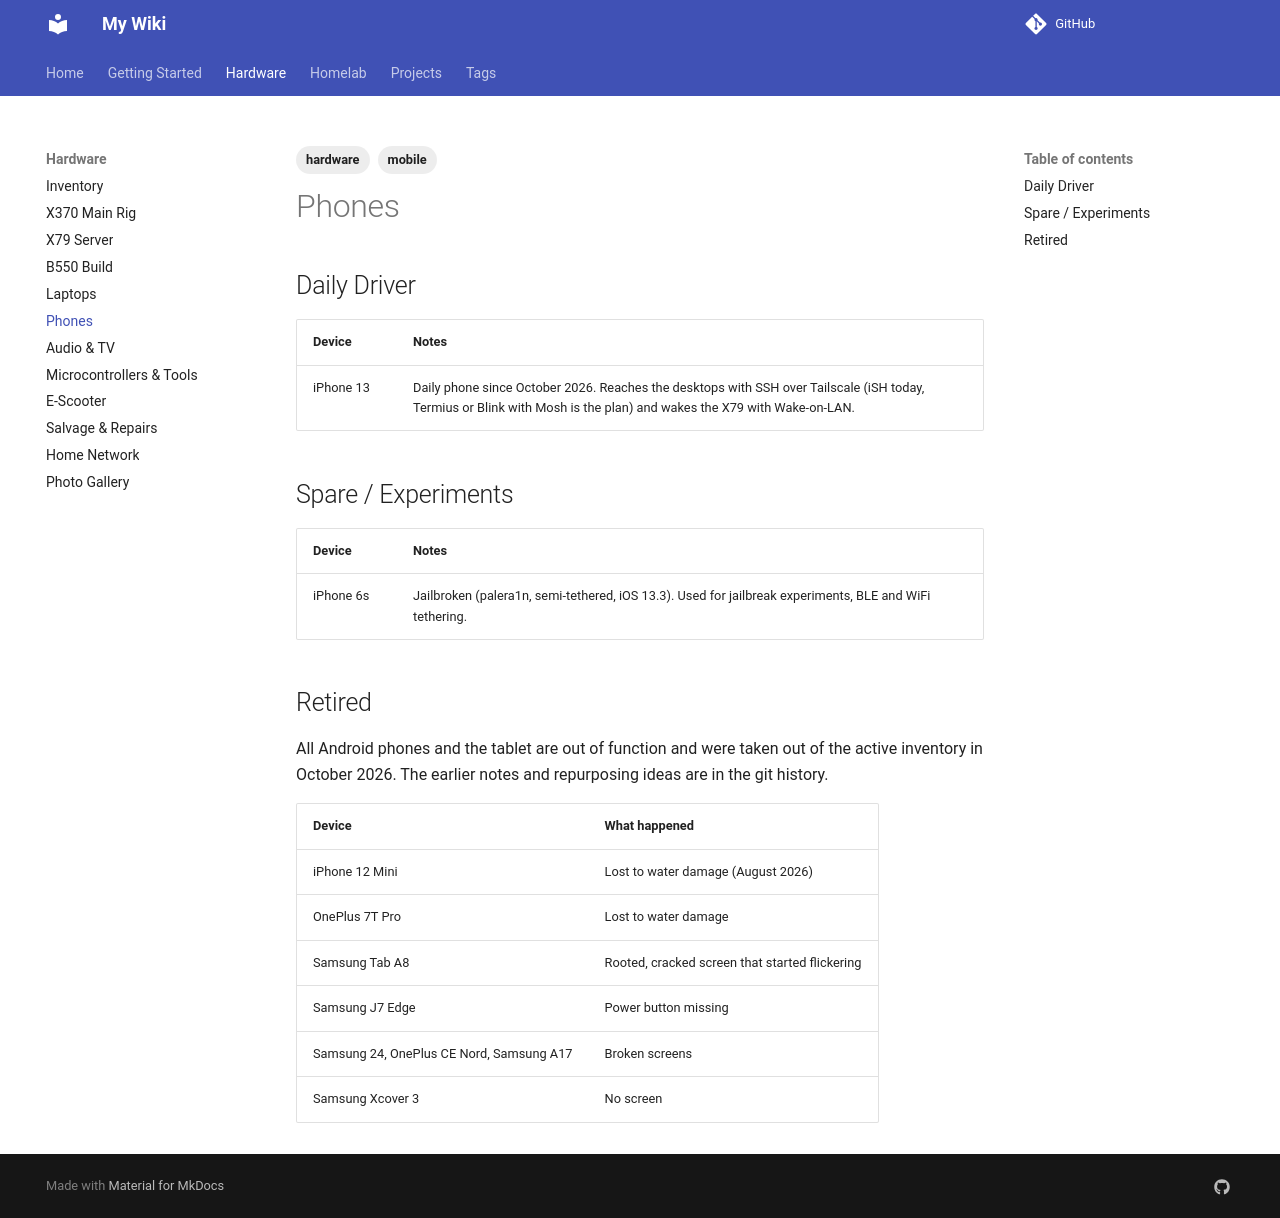

repository: Haxxsimd/my-wiki · page: hardware/phones-tablets/index.html · generator: mkdocs

---
tags:
  - hardware
  - mobile
---

# Phones

## Daily Driver

| Device | Notes |
|---|---|
| iPhone 13 | Daily phone since October 2026. Reaches the desktops with SSH over Tailscale (iSH today, Termius or Blink with Mosh is the plan) and wakes the X79 with Wake-on-LAN. |

## Spare / Experiments

| Device | Notes |
|---|---|
| iPhone 6s | Jailbroken (palera1n, semi-tethered, iOS 13.3). Used for jailbreak experiments, BLE and WiFi tethering. |

## Retired

All Android phones and the tablet are out of function and were taken out of the active inventory in October 2026. The earlier notes and repurposing ideas are in the git history.

| Device | What happened |
|---|---|
| iPhone 12 Mini | Lost to water damage (August 2026) |
| OnePlus 7T Pro | Lost to water damage |
| Samsung Tab A8 | Rooted, cracked screen that started flickering |
| Samsung J7 Edge | Power button missing |
| Samsung 24, OnePlus CE Nord, Samsung A17 | Broken screens |
| Samsung Xcover 3 | No screen |
